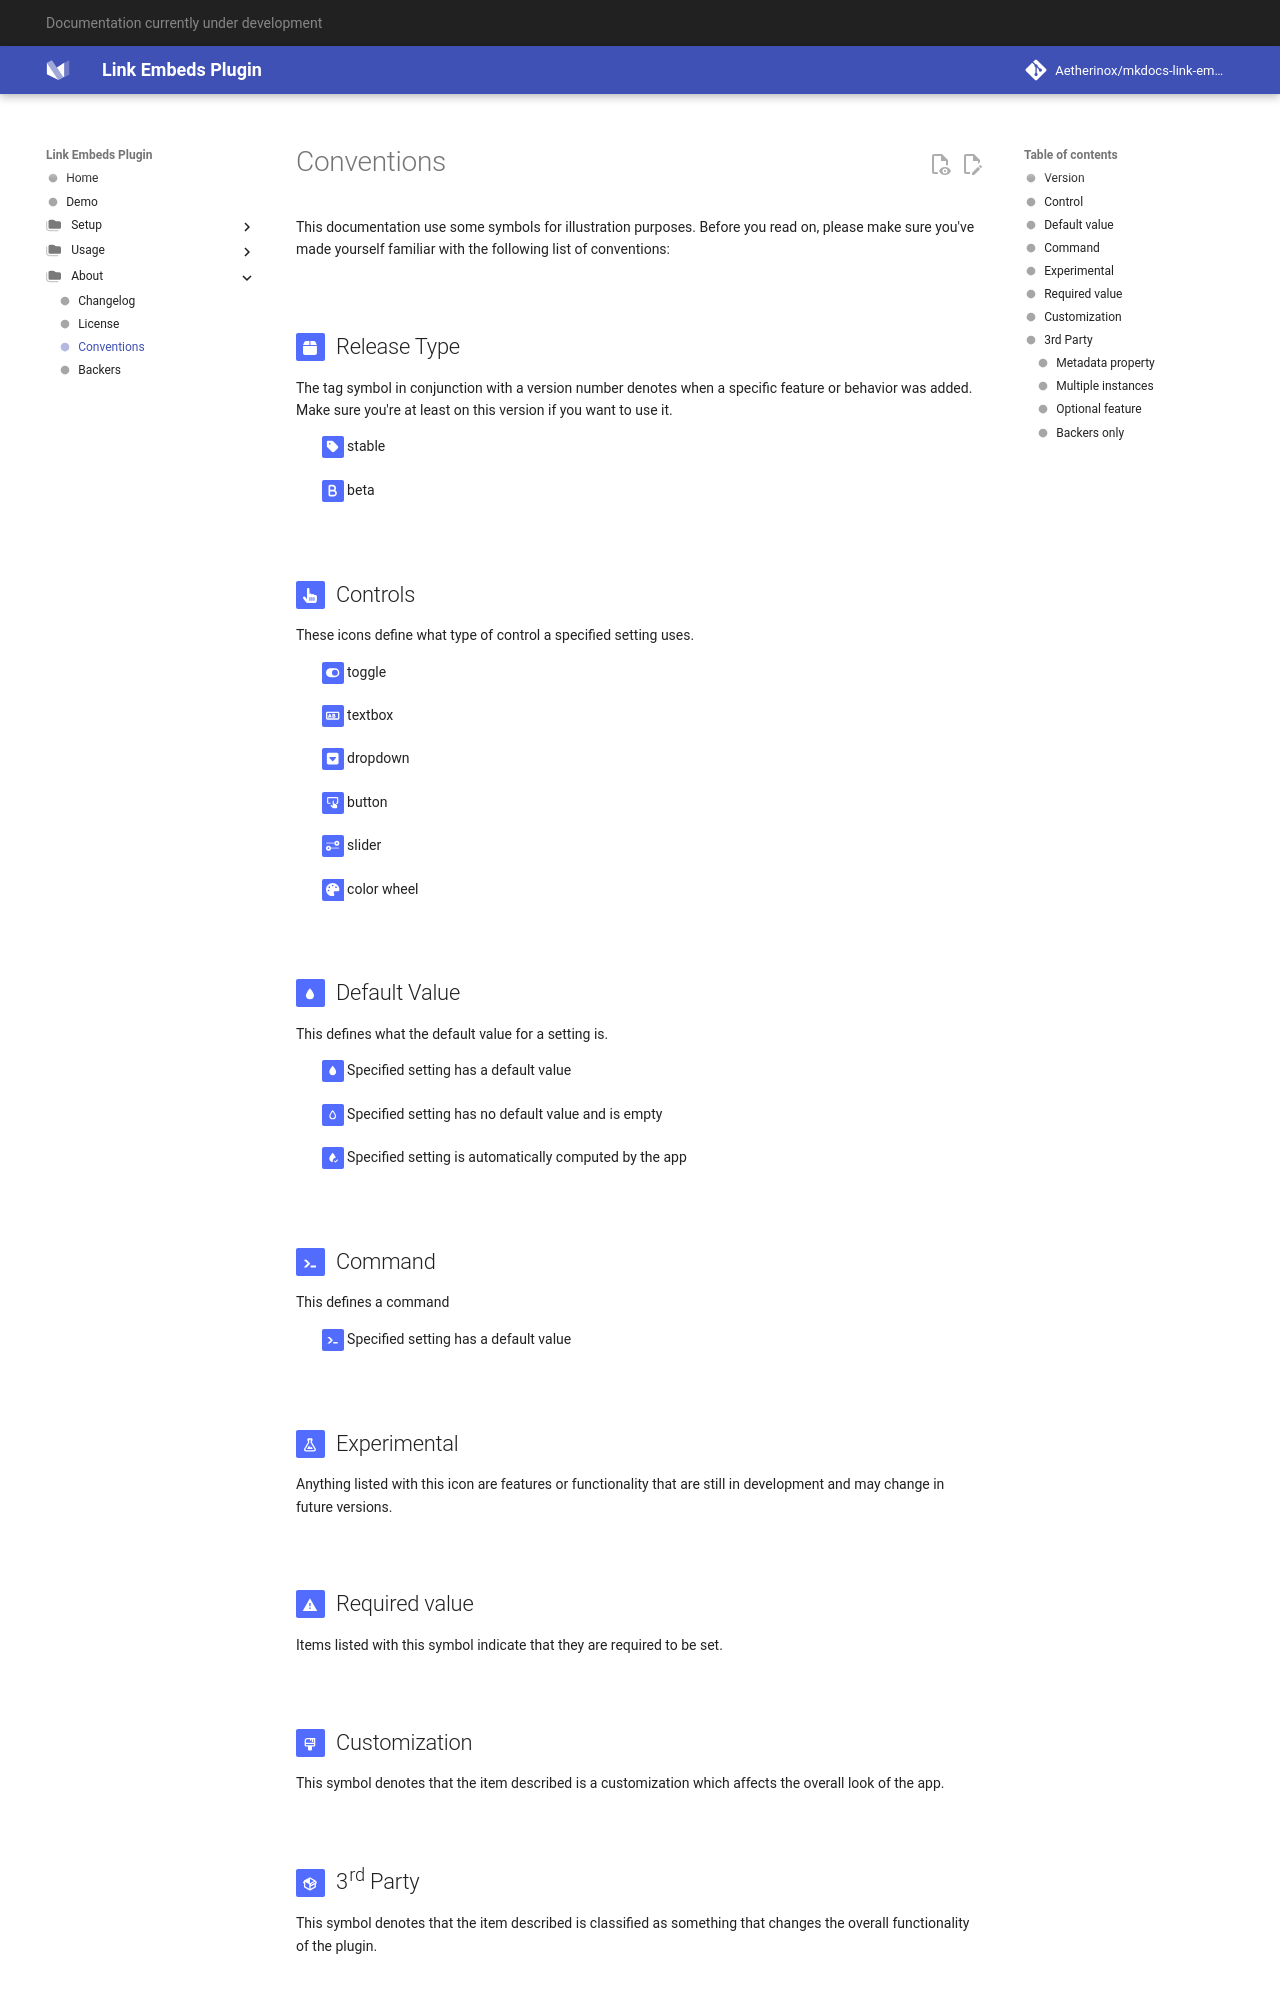

repository: Aetherinox/mkdocs-link-embeds · page: about/conventions/index.html · generator: mkdocs

# Conventions
This documentation use some symbols for illustration purposes. Before you read
on, please make sure you've made yourself familiar with the following list of
conventions:

<br />

## <!-- md:version --> Release Type { data-toc-label="Version" }

The tag symbol in conjunction with a version number denotes when a specific feature or behavior was added. Make sure you're at least on this version if you want to use it.

:   <!-- md:version stable- --> stable
:   <!-- md:version beta- --> beta

<br />

## <!-- md:control --> Controls { #default data-toc-label="Control" }

These icons define what type of control a specified setting uses.

:   <!-- md:control toggle --> toggle
:   <!-- md:control textbox --> textbox
:   <!-- md:control dropdown --> dropdown
:   <!-- md:control button --> button
:   <!-- md:control slider --> slider
:   <!-- md:control color --> color wheel

<br />

## <!-- md:default --> Default Value { #default data-toc-label="Default value" }

This defines what the default value for a setting is.

:   <!-- md:default --> Specified setting has a default value
:   <!-- md:default none --> Specified setting has no default value and is empty
:   <!-- md:default computed --> Specified setting is automatically computed by the app

<br />

## <!-- md:command --> Command { #command data-toc-label="Command" }

This defines a command

:   <!-- md:command --> Specified setting has a default value

<br />

## <!-- md:flag experimental --> Experimental { data-toc-label="Experimental" }

Anything listed with this icon are features or functionality that are still in development and may change in future versions.

<br />

## <!-- md:flag required --> Required value { #required data-toc-label="Required value" }

Items listed with this symbol indicate that they are required to be set.

<br />

## <!-- md:flag customization --> Customization { #customization data-toc-label="Customization" }

This symbol denotes that the item described is a customization which affects the overall look of the app.

<br />

## <!-- md:3rdparty --> 3rd Party { data-toc-label="3rd Party" }

This symbol denotes that the item described is classified as something that changes the overall functionality of the plugin.

<br />
